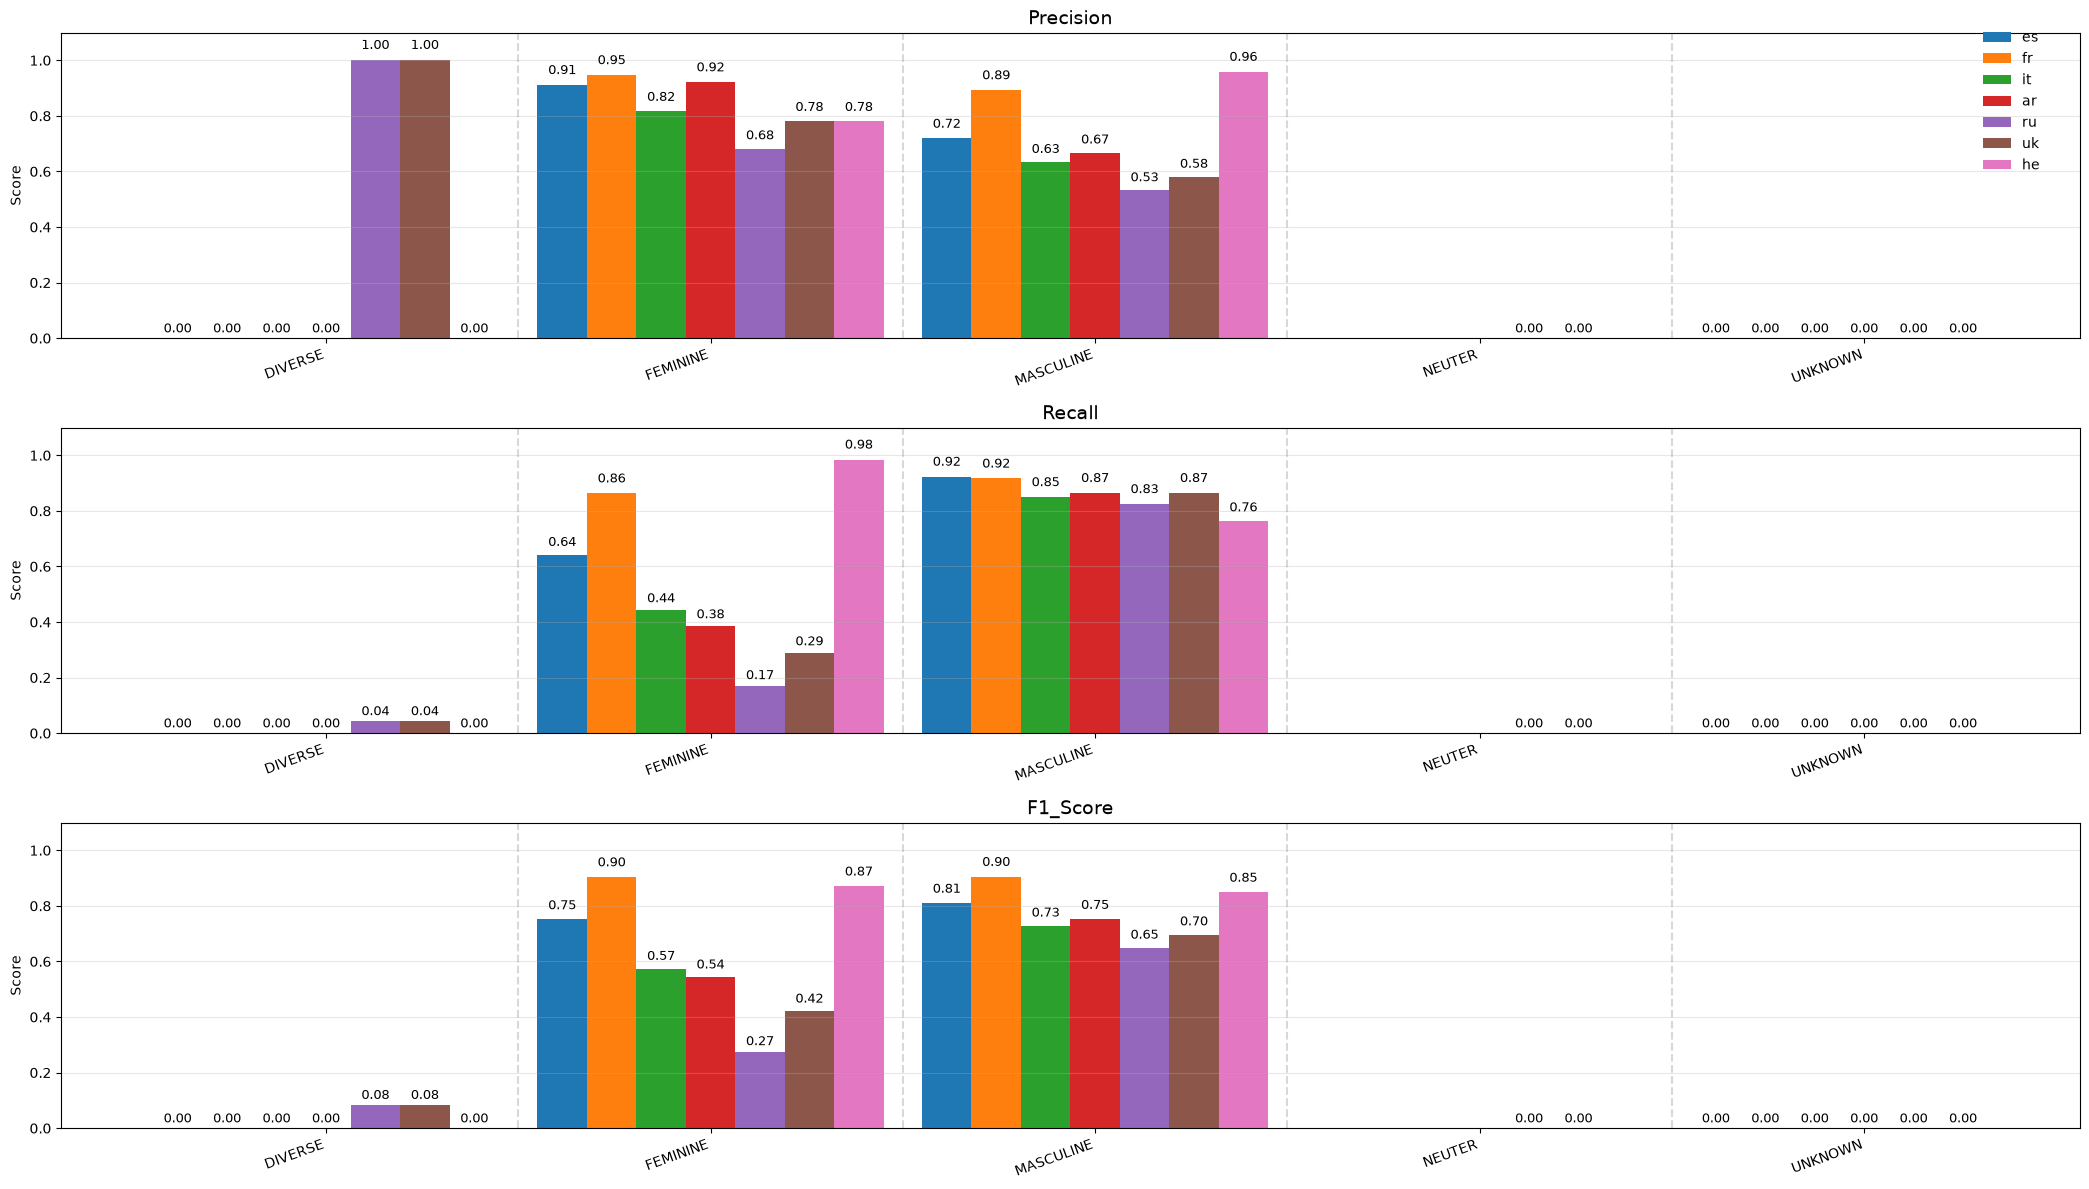

Data behind this chart, as committed beside it:
, 0, 1, 2, 3, 4, 5, 6
language, es, fr, it, ar, ru, uk, he
DIVERSE_precision, 0.0, 0.0, 0.0, 0.0, 1.0, 1.0, 0.0
DIVERSE_recall, 0.0, 0.0, 0.0, 0.0, 0.0431, 0.0431, 0.0
DIVERSE_f1_score, 0.0, 0.0, 0.0, 0.0, 0.08264, 0.08264, 0.0
DIVERSE_support, 116, 116, 116, 116, 116, 116, 116
FEMININE_precision, 0.9113, 0.9463, 0.8168, 0.921, 0.6811, 0.7812, 0.7812
FEMININE_recall, 0.6401, 0.8642, 0.4415, 0.3849, 0.1703, 0.2896, 0.9835
FEMININE_f1_score, 0.752, 0.9034, 0.5732, 0.5429, 0.2725, 0.4226, 0.8707
FEMININE_support, 2120, 2120, 2120, 2120, 2120, 2120, 2120
MASCULINE_precision, 0.7219, 0.8929, 0.633, 0.6663, 0.533, 0.5807, 0.9579
MASCULINE_recall, 0.9231, 0.9165, 0.8509, 0.8656, 0.8264, 0.8656, 0.7623
MASCULINE_f1_score, 0.8102, 0.9046, 0.726, 0.753, 0.648, 0.6951, 0.849
MASCULINE_support, 2120, 2120, 2120, 2120, 2120, 2120, 2120
UNKNOWN_precision, 0.0, 0.0, 0.0, 0.0, 0.0, 0.0, 
UNKNOWN_recall, 0.0, 0.0, 0.0, 0.0, 0.0, 0.0, 
UNKNOWN_f1_score, 0.0, 0.0, 0.0, 0.0, 0.0, 0.0, 
UNKNOWN_support, 0.0, 0.0, 0.0, 0.0, 0.0, 0.0, 
NEUTER_precision, , , , , 0.0, 0.0, 
NEUTER_recall, , , , , 0.0, 0.0, 
NEUTER_f1_score, , , , , 0.0, 0.0, 
NEUTER_support, , , , , 0.0, 0.0, 
